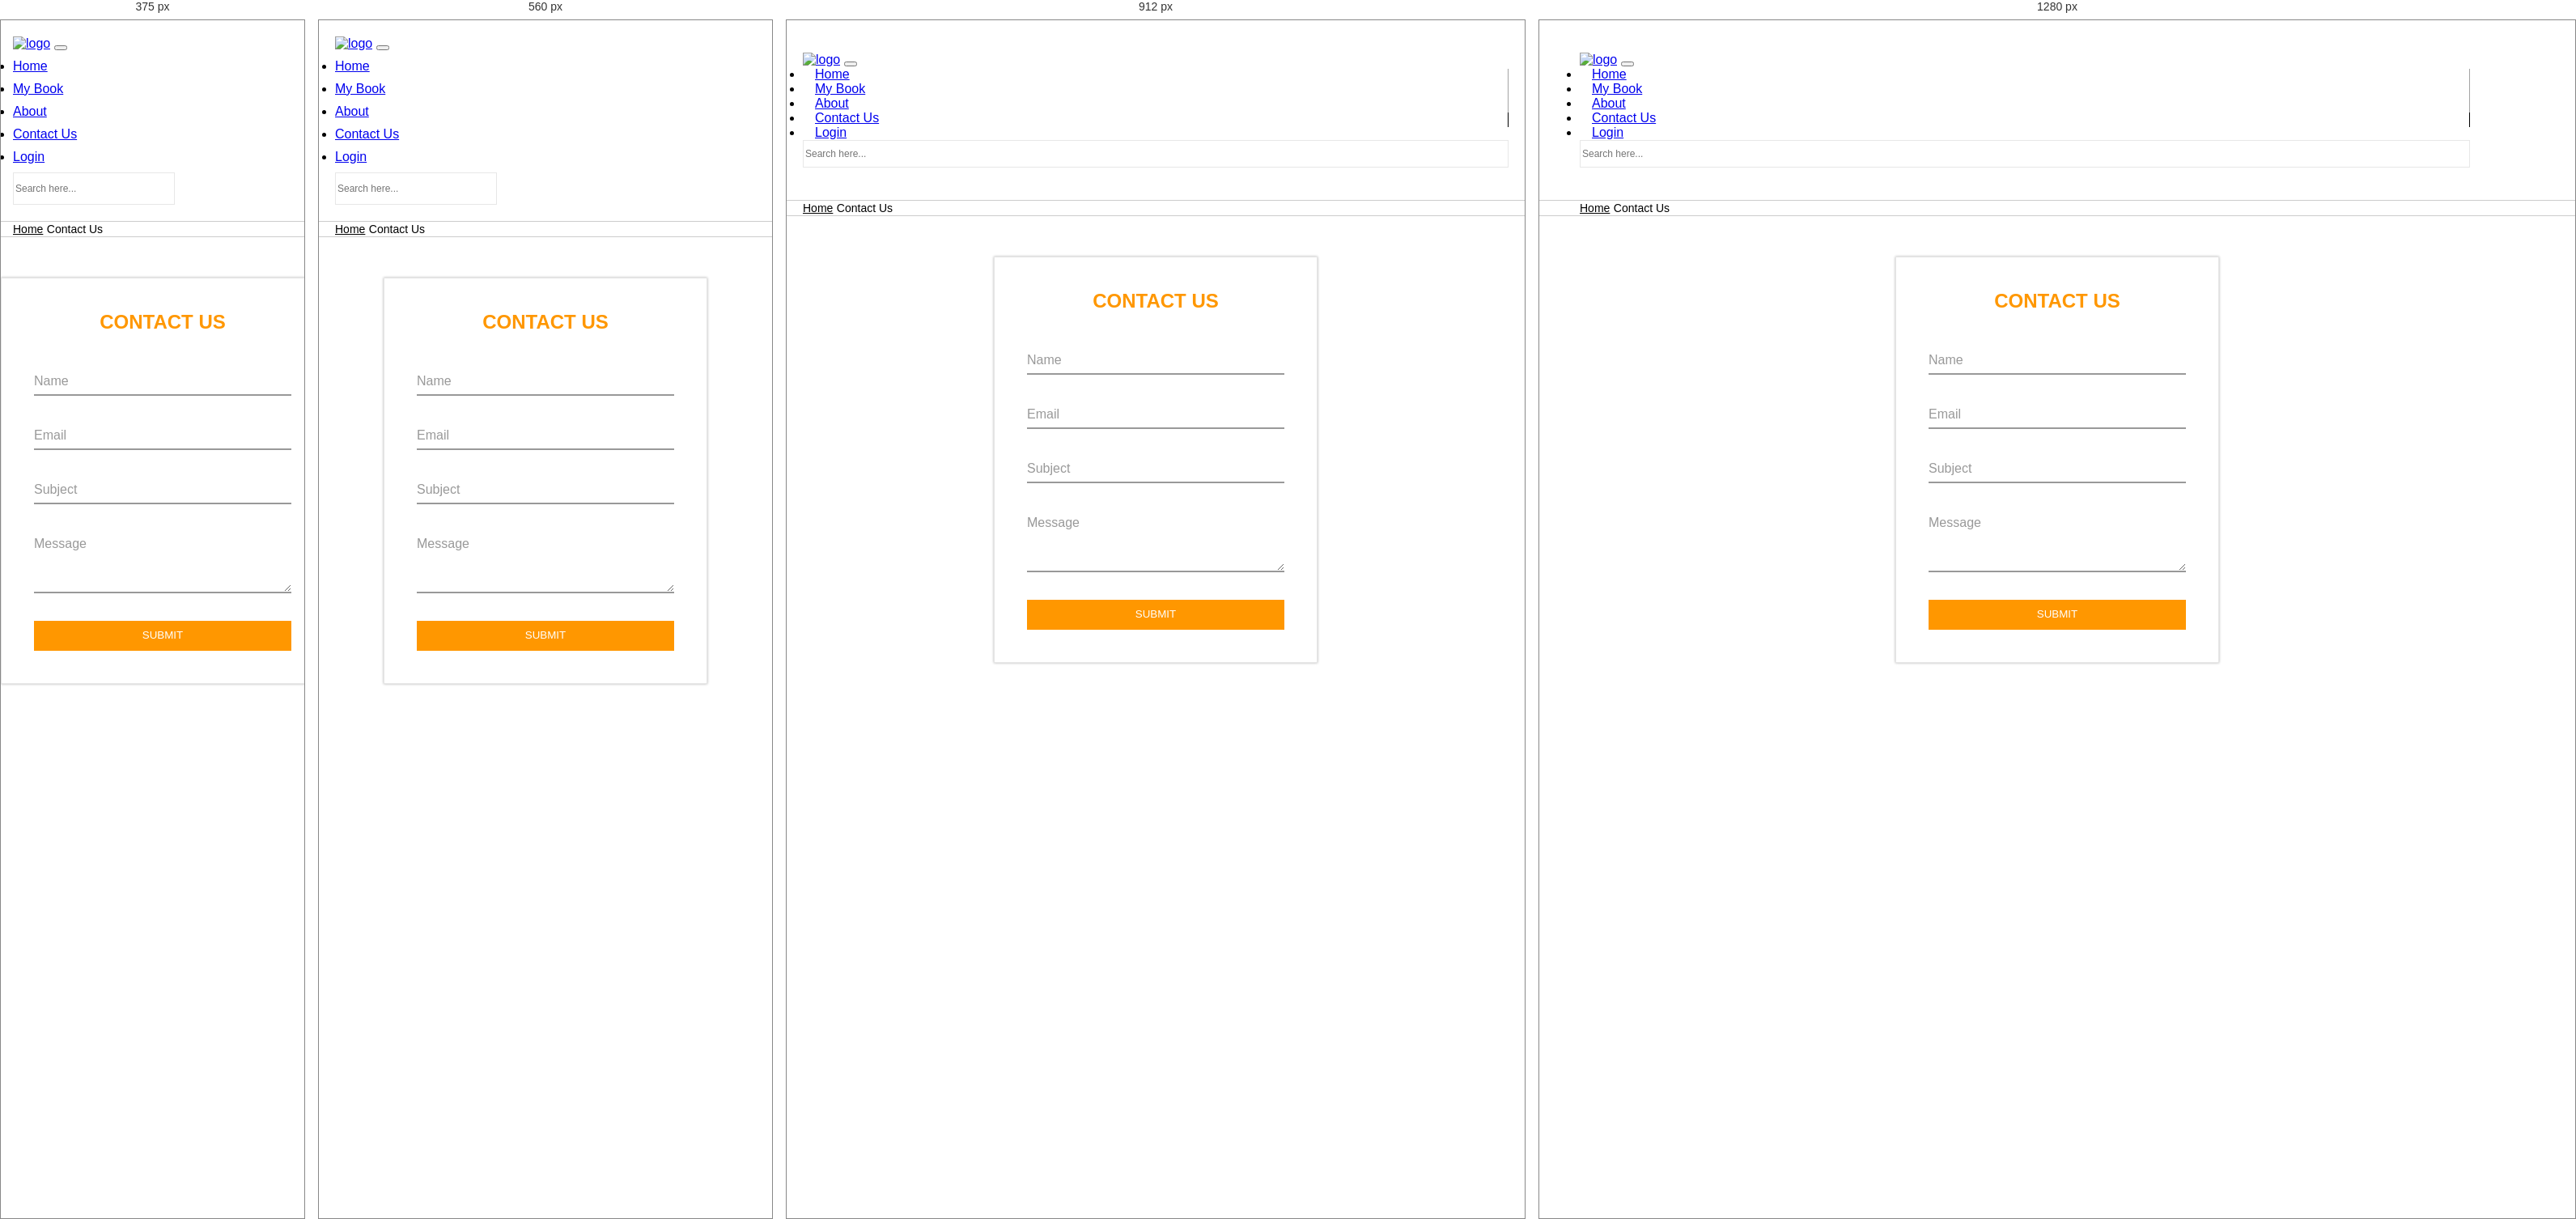
Rendered at 375 px, 560 px, 912 px and 1280 px, left to right.

<!-- file: contact.html -->
<!DOCTYPE html>
<html lang="en">
<head>
    <meta charset="UTF-8">
    <title>Book Store</title>
    <meta name="viewport" content="width=device-width, initial-scale=1">
    <meta name="theme-color" content="#03a6f3">
    <link rel="stylesheet" href="css/bootstrap.min.css">
    <link href="https://fonts.googleapis.com/css?family=Montserrat:200,300,400,500,600,700,800,900" rel="stylesheet">
    <link rel="stylesheet" href="https://cdnjs.cloudflare.com/ajax/libs/font-awesome/4.7.0/css/font-awesome.min.css">
    <link rel="stylesheet" type="text/css" href="css/owl.carousel.min.css">
    <link rel="stylesheet" href="css/styles.css">
    <link rel="stylesheet" href="css/contact.css">
</head>
<body>
    <header>
        <div class="main-menu">
            <div class="container">
                <nav class="navbar navbar-expand-lg navbar-light">
                    <a class="navbar-brand" href="index.html"><img src="images/logo.png" alt="logo"></a>
                    <button class="navbar-toggler" type="button" data-toggle="collapse" data-target="#navbarSupportedContent" aria-controls="navbarSupportedContent" aria-expanded="false" aria-label="Toggle navigation">
                        <span class="navbar-toggler-icon"></span>
                    </button>
                    <div class="collapse navbar-collapse" id="navbarSupportedContent">
                        <ul class="navbar-nav ml-auto">
                            <li class="navbar-item ">
                                <a href="index.html" class="nav-link">Home</a>
                            </li>
                            <li class="navbar-item">
                                <a href="mybook.html" class="nav-link">My Book</a>
                            </li>
                            <li class="navbar-item">
                                <a href="about.html" class="nav-link">About</a>
                            </li>
                            <li class="navbar-item active">
                                <a href="contact.html" class="nav-link">Contact Us</a>
                            </li>
                            <li class="navbar-item">
                                <a href="login.html" class="nav-link">Login</a>
                            </li>
                        </ul>
                        <form class="form-inline my-2 my-lg-0">
                            <input class="form-control mr-sm-2" type="search" placeholder="Search here..." aria-label="Search">
                            <span class="fa fa-search"></span>
                        </form>
                    </div>
                </nav>
            </div>
        </div>
    </header>
    <div class="breadcrumb">
        <div class="container">
            <a class="breadcrumb-item" href="index.html">Home</a>
            <span class="breadcrumb-item active">Contact Us</span>
        </div>
    </div>

    <div class="box">
        <h2>Contact Us</h2>
        <form id="form" autocomplete="off">
            <div>
                <input type="text" id="Name" name="" required="">
                <label>Name</label>
            </div>
            <div>
                <input type="email" id="Email" name="" required="">
                <label>Email</label>
            </div>
            <div>
                <input type="text" id="Subject" name="" required="">
                <label>Subject</label>
            </div>
            <div>
                <textarea id="Message" required=""></textarea>
                <label>Message</label>
            </div>
            <div>
                <input type="submit" name="" value="submit">
            </div>
        </form>
    </div>
</body>
</html>

/* @media block from styles.css */
@media only screen and (max-width: 1024px) {
  header .cart .quntity {
    font-size: 10px;
  }

  .container {
    width: 100%;
    padding: 0 20px;
    max-width: 100%;
  }

  .recent-book-sec .row {
    margin: 0 -20px;
  }

  .recent-book-sec .row .col-lg-2 {
    padding: 0 20px;
  }

  .recent-book-sec .row {
    margin: 0 -20px;
  }

  .recent-book-sec .row .col-md-2 {
    padding: 0 20px;
  }

  .offers-sec .row {
    margin: 0 -20px;
  }

  .offers-sec .row .col-md-6 {
    padding: 0 20px;
  }

  .about-sec .about-content {
    max-width: 580px;
    padding-left: 40px;
  }

  .offers-sec .detail h3 {
    font-size: 22px;
  }

  .testimonial-sec .item h3 {
    font-size: 30px;
    line-height: 46px;
  }
}

/* @media block from styles.css */
@media only screen and (max-width: 800px) {
  header .header-top h5 {
    font-size: 12px;
  }

  header .header-top .ph-number {
    font-size: 12px;
  }

  header .main-menu {
    padding: 20px 0;
  }

  header .main-menu .navbar-light .navbar-nav .navbar-item {
    padding: 0;
    margin-bottom: 10px;
  }

  header .main-menu .navbar-light .navbar-nav .navbar-item:after {
    display: none;
  }

  header .cart {
    max-width: 34px;
  }

  header .main-menu .form-inline {
    max-width: 200px;
  }

  .recomended-sec h2 {
    font-size: 26px;
  }

  .recomended-sec hr {
    margin-top: -15px;
  }

  .recomended-sec .item {
    margin-bottom: 30px;
  }

  .recomended-sec {
    margin-bottom: 50px;
  }

  .recent-book-sec .row .col-lg-2 {
    -ms-flex: 25%;
    flex: 25%;
    max-width: 25%;
  }

  .about-sec .about-content {
    max-width: 440px;
    padding: 40px 0 40px 25px;
  }

  .offers-sec .detail {
    padding: 45px 34px;
  }

  .offers-sec .detail h6 {
    padding-right: 0;
  }

  .testimonial-sec {
    padding: 80px 0 60px;
  }

  .testimonial-sec .item {
    padding: 0 50px 80px;
  }

  .testimonial-sec .item h3 {
    font-size: 26px;
    line-height: 42px;
  }

  header .main-menu .form-inline input {
    width: 170px;
    height: 38px;
  }

  .offers-sec .detail .icon-point {
    display: none;
  }
}

/* @media block from styles.css */
@media only screen and (max-width: 640px) {
  header .header-top .ph-number {
    float: initial;
  }

  header .navbar-nav {
    padding-top: 10px;
  }

  .slider .slide .content .title {
    padding: 0 10px;
  }

  .slider .slide .content .title h3 {
    font-size: 24px;
  }

  .slider .slide .content .title h5 {
    font-size: 14px;
    margin-bottom: 24px;
  }

  .btn {
    padding: 10px 15px 9px;
  }

  .slider .owl-dots {
    bottom: 10px;
  }

  .about-sec {
    padding-bottom: 60px;
  }

  .about-sec .about-content {
    max-width: 100%;
    padding: 0 20px;
  }

  .about-sec .about-img {
    width: 100%;
    margin-bottom: 30px;
  }

  .about-sec .about-content h2 {
    font-size: 24px;
    margin-bottom: 15px;
  }

  .about-sec .about-content p {
    margin-bottom: 20px;
  }

  .about-sec .about-content .btn-sec {
    margin-top: 34px;
  }

  .recent-book-sec .row {
    margin: 0 -15px;
  }

  .features-sec ul li {
    padding: 0 10px 40px;
  }

  .features-sec ul li h3 {
    font-size: 20px;
  }

  .offers-sec .detail {
    margin-bottom: 20px;
  }

  .recent-book-sec .row .col-lg-2 {
    -ms-flex: 50%;
    flex: 50%;
    max-width: 50%;
  }
}

/* @media block from styles.css */
@media only screen and (max-width: 480px) {
  .container {
    padding: 0 15px;
  }

  .offers-sec .row {
    margin: 0 -15px;
  }

  .offers-sec .row .col-md-6 {
    padding: 0 15px;
  }

  .slider .slide .content .title h3 {
    font-size: 22px;
  }

  .slider .slide .content .title h5 {
    font-size: 12px;
  }

  .recomended-sec .title {
    margin-bottom: 40px;
  }

  .recomended-sec h2 {
    font-size: 22px;
  }

  .recent-book-sec h2 {
    font-size: 22px;
  }

  .features-sec ul li {
    width: 100%;
    margin-bottom: 60px;
  }

  .features-sec ul li:last-child {
    margin-bottom: 0;
  }

  .features-sec ul li {
    border: 1px solid #cacaca;
  }

  .offers-sec .detail {
    padding: 40px 24px;
  }

  .offers-sec {
    padding: 80px 0 60px;
  }

  .testimonial-sec {
    padding: 60px 0 40px;
  }

  .testimonial-sec .item h3 {
    font-size: 20px;
    line-height: 32px;
  }

  .testimonial-sec .item {
    padding: 0 20px 80px;
  }

  .testimonial-sec .left-quote {
    left: 0px;
  }

  .testimonial-sec .right-quote {
    right: 0px;
  }

  .recent-book-sec .row .col-lg-2 {
    padding: 0 15px;
  }

  .recent-book-sec .row {
    margin: 0 -15px;
  }
}

/* @media block from styles.css */
@media only screen and (max-width: 320px) {
  .slider .owl-dots {
    bottom: -5px;
  }
}

/* @media block from styles.css */
@media only screen and (max-width: 800px) {
  .static h2 {
    font-size: 24px;
  }

  .static .recent-book-sec .col-md-3 {
    padding: 0 20px;
    -ms-flex: 0 0 25%;
    flex: 0 0 25%;
    max-width: 25%;
  }
}

/* @media block from styles.css */
@media only screen and (max-width: 640px) {
  .about-sec h1 {
    font-size: 26px;
    margin-bottom: 22px;
  }

  .about-sec img {
    margin: 0 0px 30px 0;
  }

  .static .form {
    margin-bottom: 0px;
  }

  .static .form h5 {
    padding-left: 0;
    font-size: 14px;
  }

  .recent-book-sec .row {
    margin: 0 -20px;
  }

  .static .recent-book-sec .row {
    margin: 0 -15px;
  }

  .static .recent-book-sec .col-md-3 {
    padding: 0 15px;
    -ms-flex: 0 0 50%;
    flex: 0 0 50%;
    max-width: 50%;
  }

  .static.about-sec {
    padding-bottom: 00px;
    margin-bottom: 0;
  }

  .static .recomended-sec {
    margin-bottom: 50px;
  }
}

/* @media block from styles.css */
@media only screen and (max-width: 480px) {
  .recent-book-sec .row {
    margin: 0 -15px;
  }
}

/* @media block from styles.css */
@media only screen and (max-width: 1024px) {
  .slider-content {
    -ms-flex: 0 0 450px;
    flex: 0 0 450px;
    max-width: 450px;
  }

  .product-sec h1 {
    font-size: 28px;
  }

  .related-books h2 {
    font-size: 28px;
  }
}

/* @media block from styles.css */
@media only screen and (max-width: 800px) {
  .product-sec .slider-sec {
    margin-bottom: 30px;
  }

  .slider-content {
    -ms-flex: 0 0 100%;
    flex: 0 0 100%;
    max-width: 100%;
  }
}

/* @media block from styles.css */
@media only screen and (max-width: 640px) {
  .product-sec .slider-sec {
    -ms-flex: 0 0 100%;
    flex: 0 0 100%;
    max-width: 100%;
  }

  .product-sec .carousel-inner {
    max-width: 100%;
    margin-bottom: 20px;
  }

  .product-sec #myCarousel .carousel-indicators {
    position: initial;
    float: left;
    width: 100%;
    margin: 0 -5px;
  }

  .product-sec #myCarousel .carousel-indicators>li {
    width: 33.33%;
    margin-left: 0;
    display: block;
    float: left;
    margin: 0;
    padding: 0 5px;
  }

  .product-sec h1 {
    font-size: 24px;
  }

  .related-books h2 {
    font-size: 24px;
  }
}

/* @media block from styles.css */
@media only screen and (max-width: 480px) {
  footer .timing {
    margin-bottom: 40px;
  }

  footer {
    padding: 60px 0 0;
  }

  footer .copy-right .share {
    text-align: left;
  }

  footer .copy-right .share {
    text-align: left;
    margin-top: 10px;
  }
}